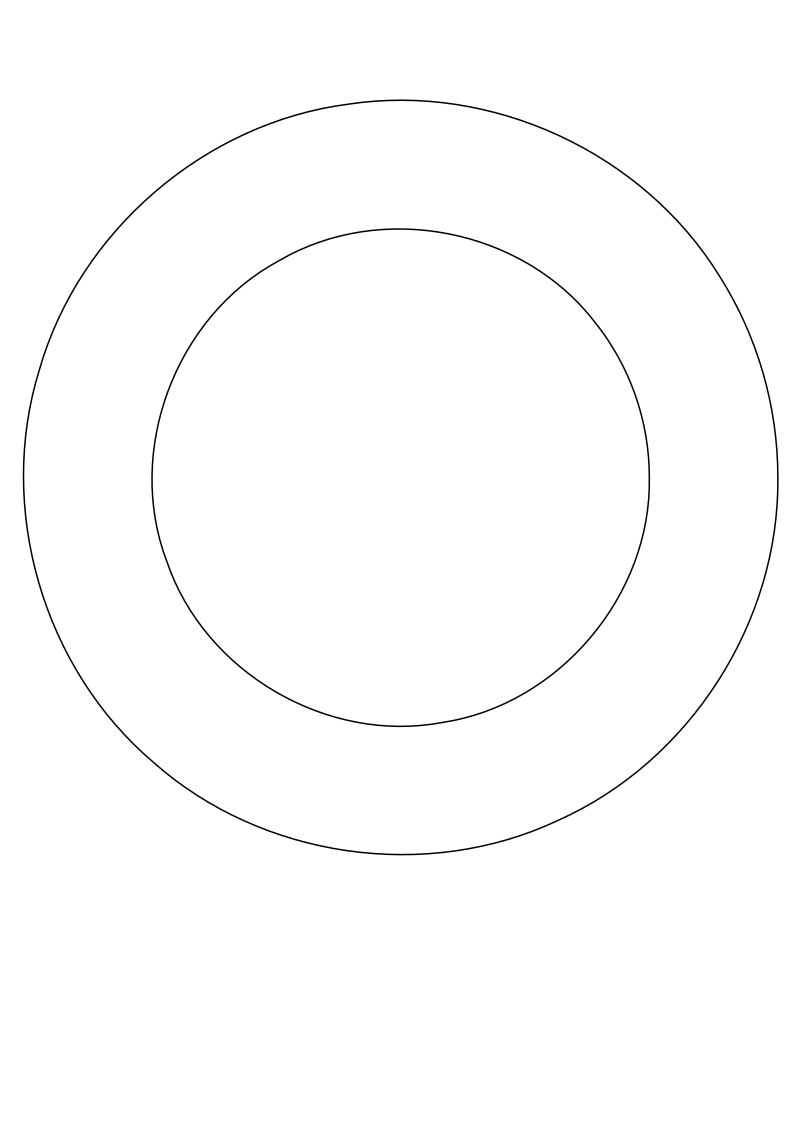

Source data for this figure (header and first rows):
205.80951980730865, 126.37877884261324
203.9, 146.2
197.9, 165.3
188.3, 182.8
175.4, 198.1
159.8, 210.5
142, 219.5
122.7, 224.8
102.8, 226.1
83, 223.4
64.1, 217
46.91, 206.8
32.06, 193.5
20.24, 177.4
11.88, 159.2
7.192, 139.8
6.4, 119.9
9.715, 100.2
16.82, 81.52
27.58, 64.72
41.47, 50.38
57.87, 38.99
76.22, 31.08
95.78, 27.09
115.7, 27.01
135.3, 31.02
153.7, 38.78
170.2, 49.97
184.2, 64.24
194.9, 81.07
202.2, 99.68
205.6, 119.4
171.8, 126.3
168.9, 146
160, 163.8
146.3, 178.3
128.9, 188.1
109.4, 192.1
89.58, 190
71.29, 182.1
56.09, 169.2
45.54, 152.3
40.51, 133
41.67, 113.1
48.59, 94.43
60.65, 78.59
77.02, 67.23
96.02, 61.27
115.9, 61.39
135, 67.28
151.4, 78.56
163.5, 94.37
170.5, 113.1
